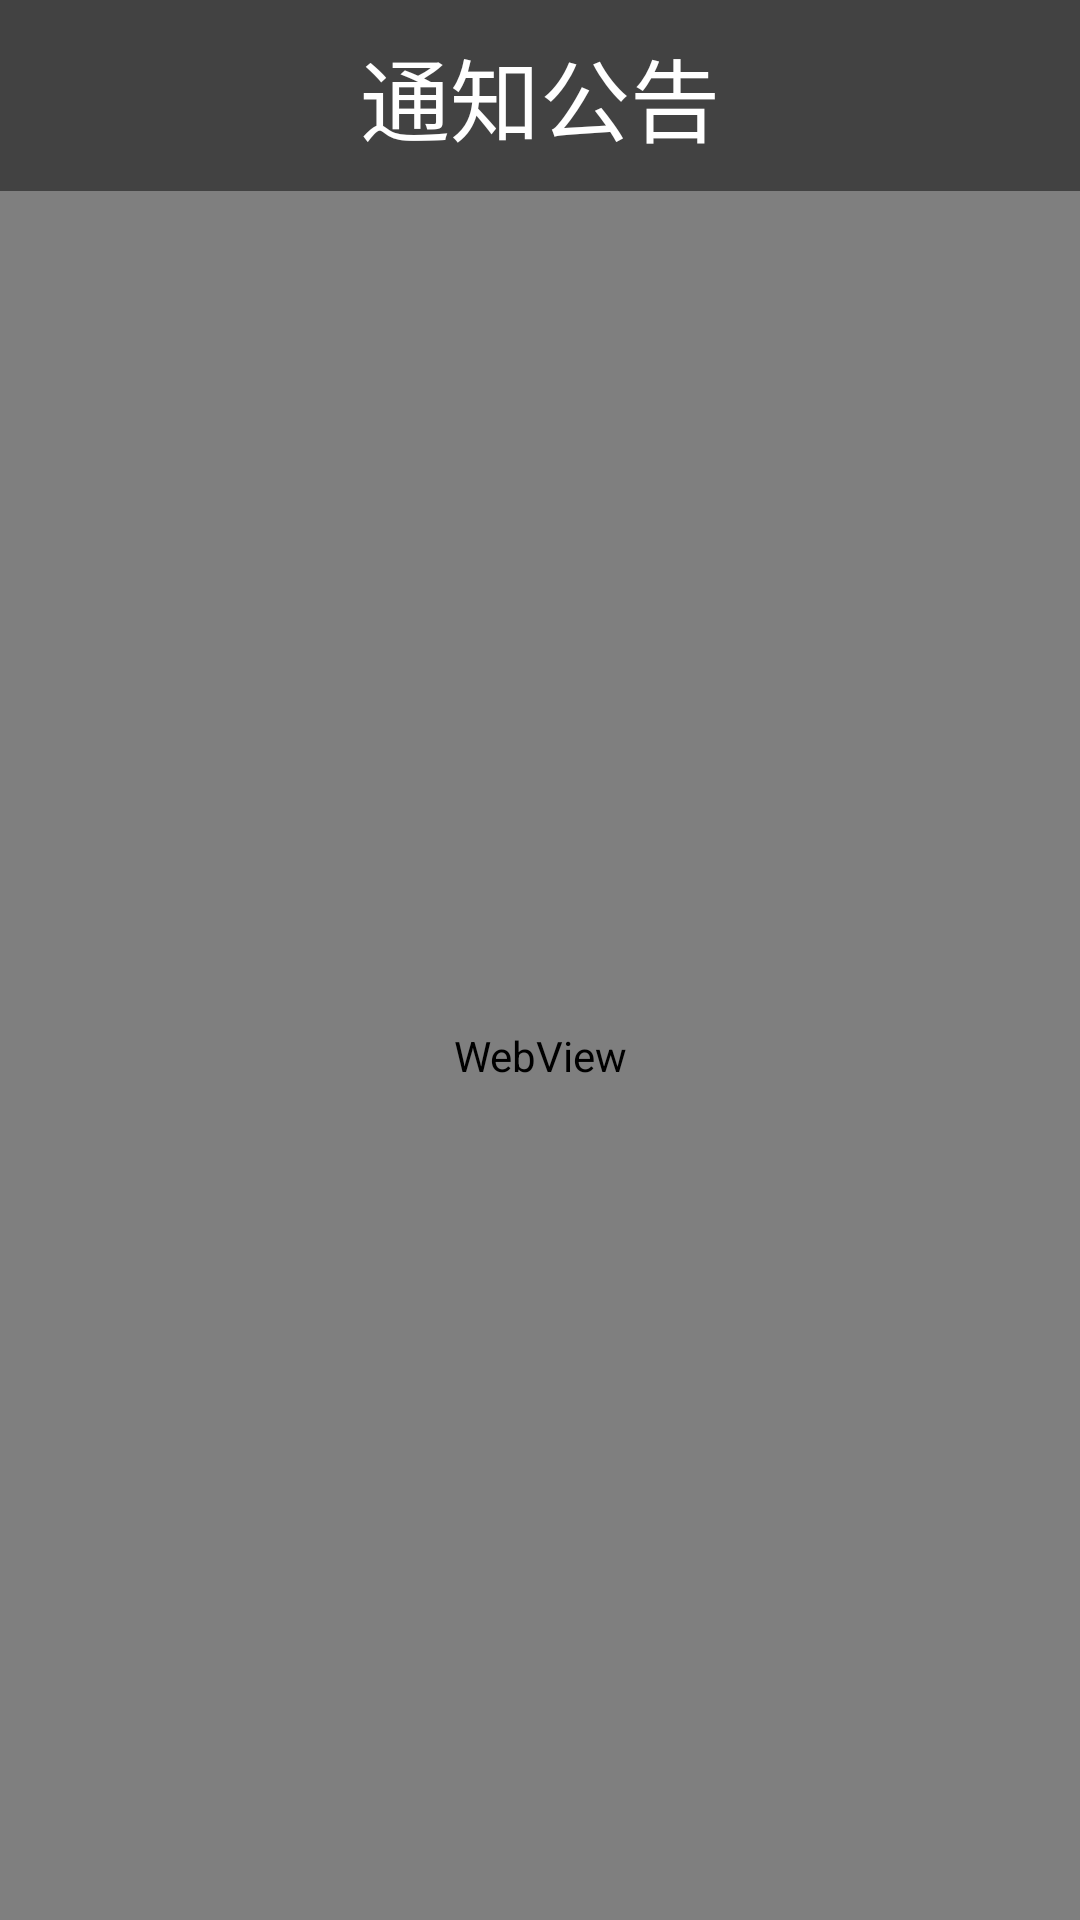

Produce the Android XML layout that renders to this screen, including the resource entries it uses.
<!-- AndroidManifest.xml: application theme Theme.HappyS -->
<!-- res/layout/fragment_home.xml -->
<?xml version="1.0" encoding="utf-8"?>
<LinearLayout xmlns:android="http://schemas.android.com/apk/res/android"
    xmlns:app="http://schemas.android.com/apk/res-auto"
    android:orientation="vertical"
    xmlns:tools="http://schemas.android.com/tools"
    android:layout_width="match_parent"
    android:layout_height="match_parent"
    tools:context=".ui.home.HomeFragment">

    <TextView
        android:background="@color/cardview_dark_background"
        android:text="通知公告"
        android:textSize="30sp"
        android:paddingTop="10dp"
        android:paddingBottom="10dp"
        android:textColor="@color/white"
        android:gravity="center"
        android:layout_width="match_parent"
        android:layout_height="wrap_content"/>
    <WebView
        android:id="@+id/wb_home"
        android:layout_width="match_parent"
        android:layout_height="match_parent"/>
</LinearLayout>
<!-- resources referenced by this layout -->
<resources>
  <color name="white">#FFFFFFFF</color>
  <style name="Theme.HappyS" parent="Theme.MaterialComponents.DayNight.DarkActionBar">
          
          <item name="colorPrimary">@color/purple_500</item>
          <item name="colorPrimaryVariant">@color/purple_700</item>
          <item name="colorOnPrimary">@color/white</item>
          
          <item name="colorSecondary">@color/teal_200</item>
          <item name="colorSecondaryVariant">@color/teal_700</item>
          <item name="colorOnSecondary">@color/black</item>
          
          <item name="android:statusBarColor" tools:targetApi="l">?attr/colorPrimaryVariant</item>
          
      </style>
  <color name="purple_500">#FF6200EE</color>
  <color name="purple_700">#FF3700B3</color>
  <color name="teal_200">#FF03DAC5</color>
  <color name="teal_700">#FF018786</color>
  <color name="black">#FF000000</color>
</resources>
